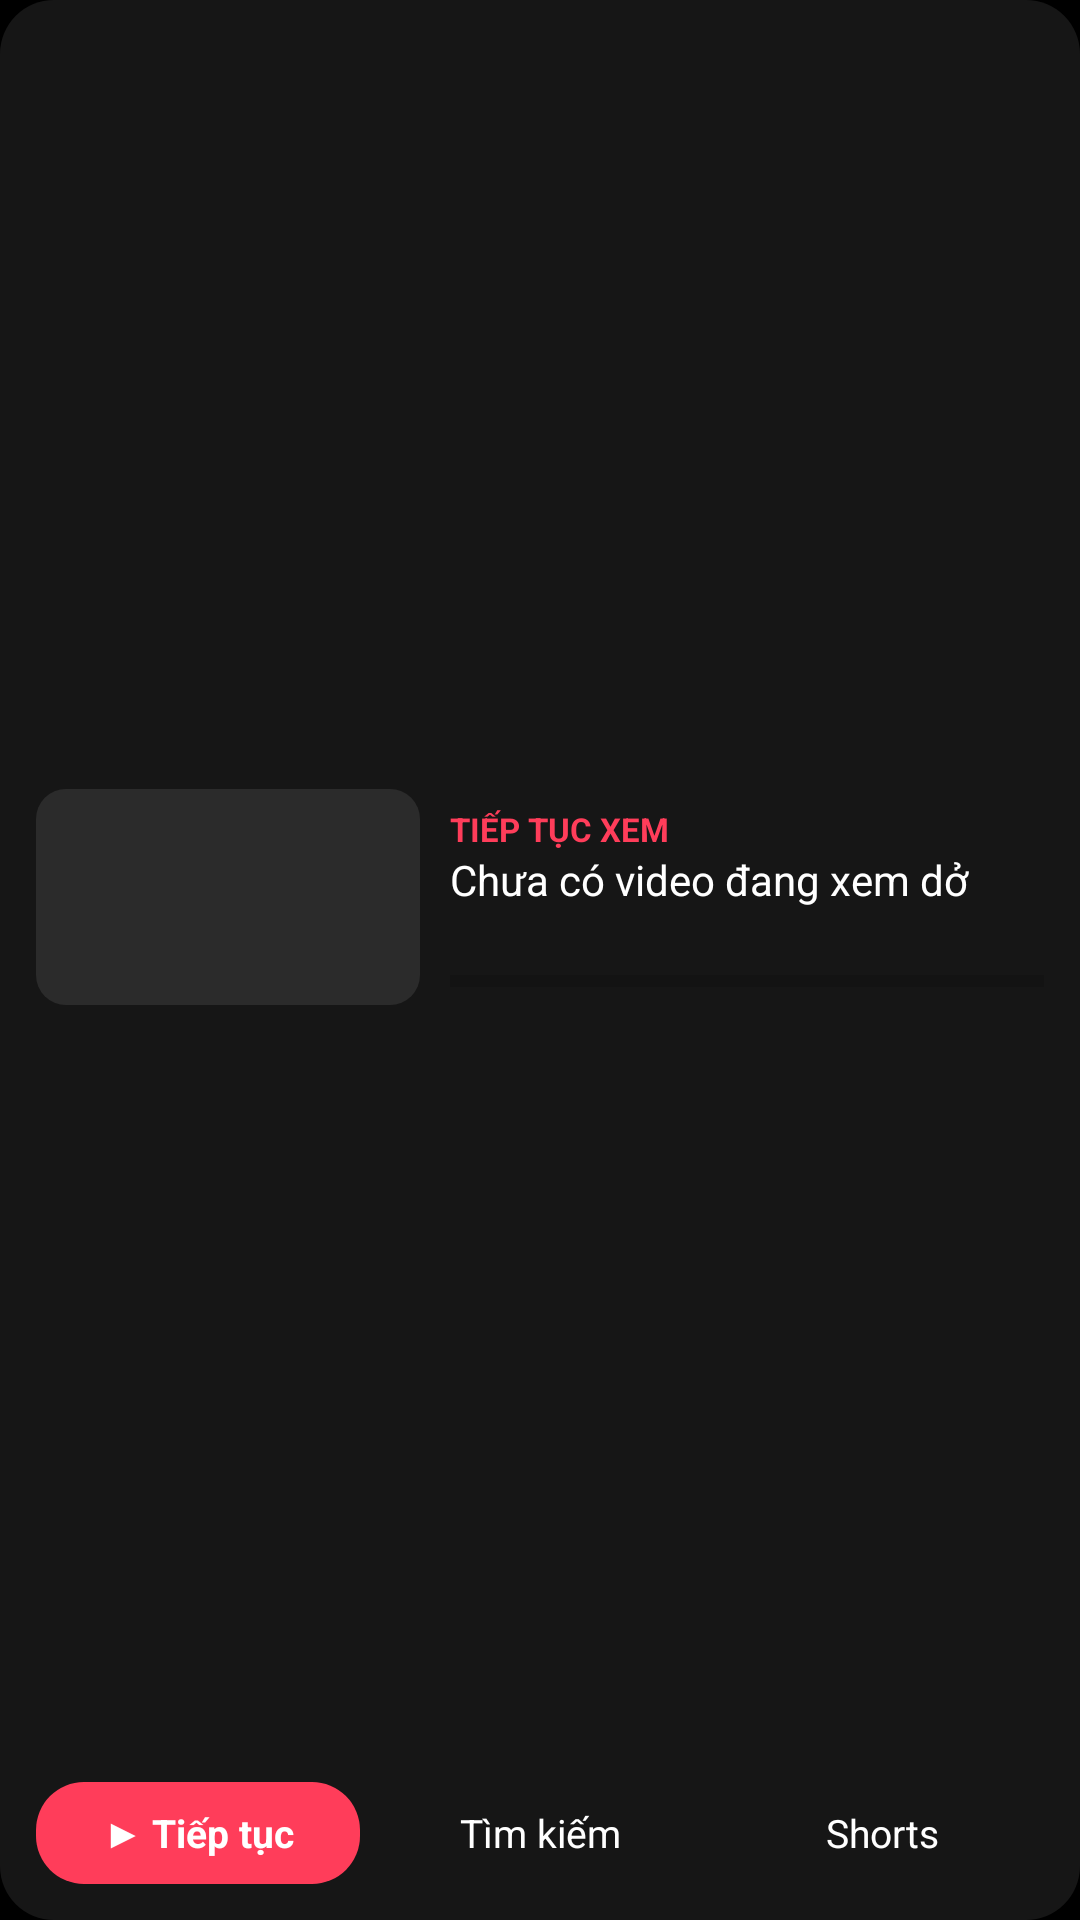

This screen was rendered from an Android layout file. Write that file and the resources it references.
<!-- AndroidManifest.xml: application theme Theme.DVDTube -->
<!-- res/layout/widget_continue.xml -->
<?xml version="1.0" encoding="utf-8"?>
<LinearLayout xmlns:android="http://schemas.android.com/apk/res/android"
    android:id="@+id/widget_root"
    android:layout_width="match_parent"
    android:layout_height="match_parent"
    android:background="@drawable/widget_background"
    android:orientation="vertical"
    android:padding="12dp">

    <LinearLayout
        android:id="@+id/widget_video"
        android:layout_width="match_parent"
        android:layout_height="0dp"
        android:layout_weight="1"
        android:orientation="horizontal">

        <FrameLayout
            android:layout_width="wrap_content"
            android:layout_height="match_parent">

            <ImageView
                android:id="@+id/widget_thumbnail"
                android:layout_width="128dp"
                android:layout_height="72dp"
                android:layout_gravity="center_vertical"
                android:background="@drawable/widget_thumbnail"
                android:contentDescription="@string/widget_thumbnail"
                android:scaleType="centerCrop" />
        </FrameLayout>

        <LinearLayout
            android:layout_width="0dp"
            android:layout_height="match_parent"
            android:layout_marginStart="10dp"
            android:layout_weight="1"
            android:gravity="center_vertical"
            android:orientation="vertical">

            <TextView
                android:id="@+id/widget_label"
                android:layout_width="wrap_content"
                android:layout_height="wrap_content"
                android:text="@string/widget_continue_label"
                android:textColor="#FFFF3D5A"
                android:textSize="11sp"
                android:textStyle="bold" />

            <TextView
                android:id="@+id/widget_title"
                android:layout_width="match_parent"
                android:layout_height="wrap_content"
                android:ellipsize="end"
                android:maxLines="2"
                android:text="@string/widget_empty"
                android:textColor="#FFFFFFFF"
                android:textSize="14sp" />

            <TextView
                android:id="@+id/widget_subtitle"
                android:layout_width="match_parent"
                android:layout_height="wrap_content"
                android:ellipsize="end"
                android:maxLines="1"
                android:textColor="#FFAAAAAA"
                android:textSize="12sp" />

            <ProgressBar
                android:id="@+id/widget_progress"
                style="?android:attr/progressBarStyleHorizontal"
                android:layout_width="match_parent"
                android:layout_height="4dp"
                android:layout_marginTop="6dp"
                android:max="1000"
                android:progress="0" />
        </LinearLayout>
    </LinearLayout>

    <LinearLayout
        android:layout_width="match_parent"
        android:layout_height="wrap_content"
        android:layout_marginTop="8dp"
        android:orientation="horizontal">

        <TextView
            android:id="@+id/widget_resume"
            android:layout_width="0dp"
            android:layout_height="34dp"
            android:layout_weight="1"
            android:background="@drawable/widget_button_accent"
            android:gravity="center"
            android:text="@string/widget_resume"
            android:textColor="#FFFFFFFF"
            android:textSize="13sp"
            android:textStyle="bold" />

        <TextView
            android:id="@+id/widget_search"
            android:layout_width="0dp"
            android:layout_height="34dp"
            android:layout_marginStart="6dp"
            android:layout_weight="1"
            android:background="@drawable/widget_button"
            android:gravity="center"
            android:text="@string/widget_search"
            android:textColor="#FFFFFFFF"
            android:textSize="13sp" />

        <TextView
            android:id="@+id/widget_shorts"
            android:layout_width="0dp"
            android:layout_height="34dp"
            android:layout_marginStart="6dp"
            android:layout_weight="1"
            android:background="@drawable/widget_button"
            android:gravity="center"
            android:text="@string/widget_shorts"
            android:textColor="#FFFFFFFF"
            android:textSize="13sp" />
    </LinearLayout>
</LinearLayout>
<!-- resources referenced by this layout -->
<resources>
  <!-- drawable widget_background (drawable) -->
  <?xml version="1.0" encoding="utf-8"?>
  <shape xmlns:android="http://schemas.android.com/apk/res/android" android:shape="rectangle">
      <solid android:color="#F0181818" />
      <corners android:radius="18dp" />
  </shape>
  <!-- drawable widget_button_accent (drawable) -->
  <?xml version="1.0" encoding="utf-8"?>
  <shape xmlns:android="http://schemas.android.com/apk/res/android" android:shape="rectangle">
      <solid android:color="#FFFF3D5A" />
      <corners android:radius="16dp" />
  </shape>
  <!-- drawable widget_thumbnail (drawable) -->
  <?xml version="1.0" encoding="utf-8"?>
  <shape xmlns:android="http://schemas.android.com/apk/res/android" android:shape="rectangle">
      <solid android:color="#FF2B2B2B" />
      <corners android:radius="10dp" />
  </shape>
  <string name="widget_continue_label">TIẾP TỤC XEM</string>
  <string name="widget_empty">Chưa có video đang xem dở</string>
  <string name="widget_resume">▶ Tiếp tục</string>
  <string name="widget_search">Tìm kiếm</string>
  <string name="widget_shorts">Shorts</string>
  <string name="widget_thumbnail">Ảnh thu nhỏ</string>
  <style name="Theme.DVDTube" parent="Theme.AppCompat.DayNight.NoActionBar">
          <item name="android:windowBackground">@android:color/black</item>
          <item name="android:statusBarColor">@android:color/transparent</item>
          <item name="android:navigationBarColor">@android:color/transparent</item>
          <item name="colorPrimary">#FFFF3D5A</item>
          <item name="colorAccent">#FFFF3D5A</item>
      </style>
</resources>
